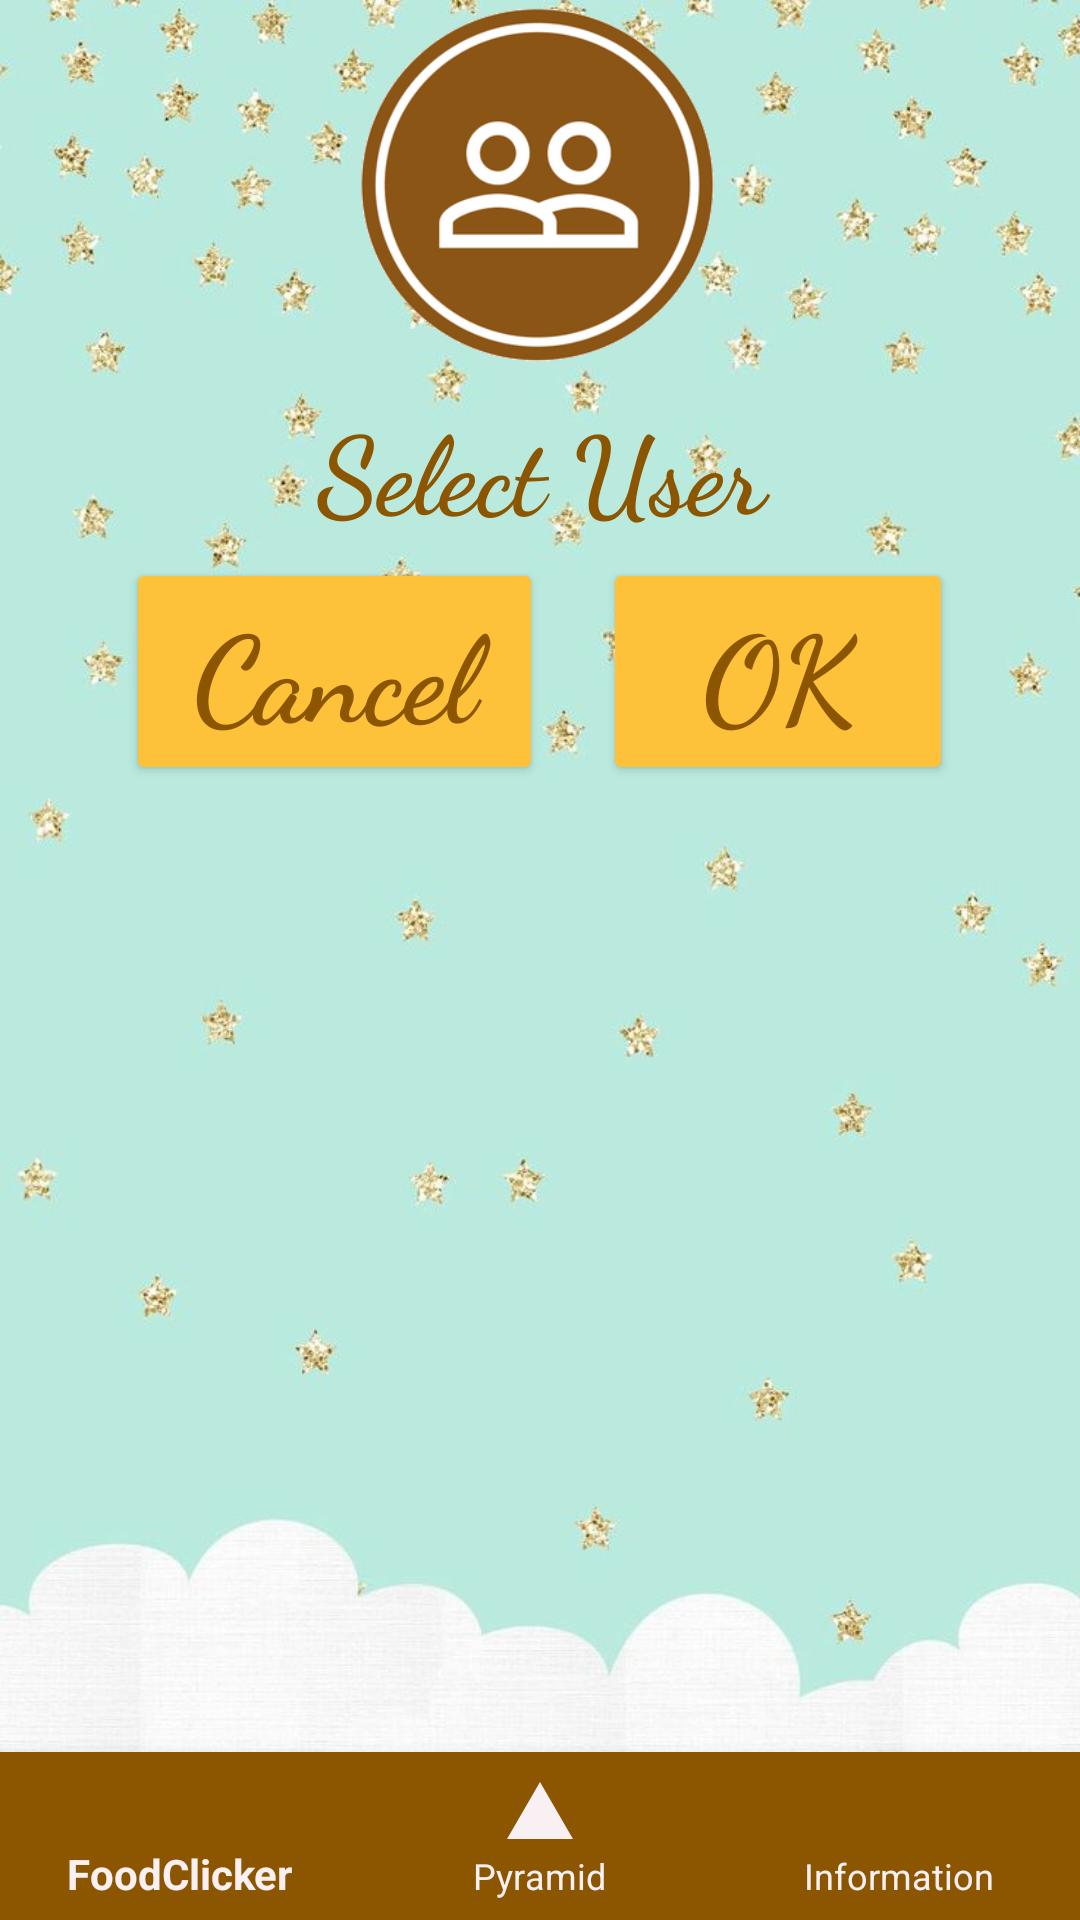

Here is an Android app screen rendered from its layout file. Give the layout XML and the strings, colors and styles it references.
<!-- AndroidManifest.xml: application theme Theme.AppCompat.Light.NoActionBar -->
<!-- res/layout/activity_select_user.xml -->
<?xml version="1.0" encoding="utf-8"?>
<LinearLayout xmlns:android="http://schemas.android.com/apk/res/android"
    android:layout_width="match_parent"
    android:layout_height="match_parent"
    android:background="@drawable/blue_background"
    android:orientation="vertical">


    <LinearLayout
        android:layout_width="wrap_content"
        android:layout_height="wrap_content"
        android:layout_gravity="center"
        android:layout_margin="0dp"

        android:orientation="horizontal">

        <ImageButton
            android:id="@+id/btnImage"

            android:layout_width="0dp"
            android:layout_height="126dp"
            android:layout_weight="5.28"
            android:adjustViewBounds="true"
            android:background="@null"
            android:scaleType="centerCrop"
            android:src="@drawable/users" />

    </LinearLayout>


    <TextView
        android:id="@+id/textViewSelectUser"
        android:layout_width="match_parent"
        android:layout_height="wrap_content"
        android:layout_marginBottom="5dp"
        android:layout_marginTop="5dp"
        android:fontFamily="cursive"
        android:text="Select User"
        android:textAlignment="center"
        android:textColor="@color/tekst_zliczanie"
        android:textSize="36sp"
        android:textStyle="bold" />

    <TextView
        android:id="@+id/textUser1"
        android:layout_width="match_parent"
        android:layout_height="wrap_content"
        android:layout_marginBottom="5dp"
        android:layout_marginTop="5dp"
        android:background="@color/tlo"
        android:ems="10"
        android:fontFamily="cursive"
        android:hint="User 1"
        android:inputType="textPersonName"
        android:textAlignment="center"
        android:textAllCaps="false"
        android:textSize="32sp"
        android:textStyle="bold"
        android:typeface="sans"
        android:visibility="gone" />

    <TextView
        android:id="@+id/textUser2"
        android:layout_width="match_parent"
        android:layout_height="wrap_content"
        android:layout_marginBottom="5dp"
        android:layout_marginTop="5dp"
        android:background="@color/tlo"
        android:ems="10"
        android:fontFamily="cursive"
        android:hint="User 2"
        android:textAlignment="center"
        android:textAllCaps="false"
        android:textSize="32sp"
        android:textStyle="bold"
        android:typeface="sans"
        android:visibility="gone" />

    <TextView
        android:id="@+id/textUser3"
        android:layout_width="match_parent"
        android:layout_height="wrap_content"
        android:layout_marginBottom="5dp"
        android:layout_marginTop="5dp"
        android:background="@color/tlo"
        android:ems="10"
        android:fontFamily="cursive"
        android:hint="User 3"
        android:inputType="textPersonName"
        android:textAlignment="center"
        android:textAllCaps="false"
        android:textSize="32sp"
        android:textStyle="bold"
        android:typeface="sans"
        android:visibility="gone" />

    <TextView
        android:id="@+id/textUser4"
        android:layout_width="match_parent"
        android:layout_height="wrap_content"
        android:layout_marginBottom="5dp"
        android:layout_marginTop="5dp"
        android:background="@color/tlo"
        android:ems="10"
        android:fontFamily="cursive"
        android:hint="User 4"
        android:inputType="textPersonName"
        android:textAlignment="center"
        android:textAllCaps="false"
        android:textSize="32sp"
        android:textStyle="bold"
        android:typeface="sans"
        android:visibility="gone" />

    <TextView
        android:id="@+id/textUser5"
        android:layout_width="match_parent"
        android:layout_height="wrap_content"
        android:layout_marginBottom="5dp"
        android:layout_marginTop="5dp"
        android:background="@color/tlo"
        android:ems="10"
        android:fontFamily="cursive"
        android:hint="User 5"
        android:inputType="textPersonName"
        android:textAlignment="center"
        android:textAllCaps="false"
        android:textSize="32sp"
        android:textStyle="bold"
        android:typeface="sans"
        android:visibility="gone" />

    <LinearLayout
        android:layout_width="wrap_content"
        android:layout_height="wrap_content"
        android:layout_gravity="center"
        android:layout_margin="0dp"
        android:orientation="horizontal">

        <Button
            android:id="@+id/buttonCancel"
            android:layout_width="match_parent"
            android:layout_height="wrap_content"
            android:layout_gravity="center"
            android:backgroundTint="@color/tlo"
            android:fontFamily="cursive"
            android:text=" Cancel "
            android:textAlignment="center"
            android:textAllCaps="false"
            android:textColor="@color/tekst_zliczanie"
            android:textSize="40sp"
            android:textStyle="bold" />

        <Space
            android:layout_width="20dp"
            android:layout_height="wrap_content"
            android:layout_weight="2" />

        <Button
            android:id="@+id/buttonSelectUser"
            android:layout_width="match_parent"
            android:layout_height="wrap_content"
            android:layout_gravity="center"
            android:layout_weight="2"
            android:backgroundTint="@color/tlo"
            android:fontFamily="cursive"
            android:text="  OK  "
            android:textAlignment="center"
            android:textAllCaps="false"
            android:textColor="@color/tekst_zliczanie"
            android:textSize="40sp"
            android:textStyle="bold" />

    </LinearLayout>

    <LinearLayout
        android:id="@+id/lytDelete"
        android:layout_width="wrap_content"
        android:layout_height="wrap_content"
        android:layout_gravity="center"
        android:layout_margin="0dp"
        android:orientation="horizontal"
        android:visibility="gone">

        <Button
            android:id="@+id/buttonDelete"
            android:layout_width="277dp"
            android:layout_height="wrap_content"
            android:layout_gravity="center"
            android:backgroundTint="@color/tlo"
            android:fontFamily="cursive"
            android:text="   Delete User   "
            android:textAlignment="center"
            android:textAllCaps="false"
            android:textColor="@color/tekst_zliczanie"
            android:textSize="40sp"
            android:textStyle="bold" />
    </LinearLayout>

    <Space
        android:layout_width="20dp"
        android:layout_height="wrap_content"
        android:layout_weight="1" />

    <android.support.design.widget.BottomNavigationView xmlns:android="http://schemas.android.com/apk/res/android"
        xmlns:app="http://schemas.android.com/apk/res-auto"
        android:id="@+id/navigation"
        android:layout_width="match_parent"
        android:layout_height="wrap_content"
        app:itemBackground="@color/tekst_zliczanie"
        app:itemIconTint="@color/colorWhite"
        app:itemTextColor="@color/colorWhite"
        app:menu="@menu/my_navigation_items" />
</LinearLayout>
<!-- resources referenced by this layout -->
<resources>
  <color name="colorWhite">#f9f0f3</color>
  <color name="tekst_zliczanie">#8C5600</color>
  <color name="tlo">#FEC23A</color>
  <!-- drawable blue_background: jpg bitmap (drawable, 47060 bytes) -->
  <!-- drawable users: png bitmap (drawable, 34538 bytes) -->
</resources>
